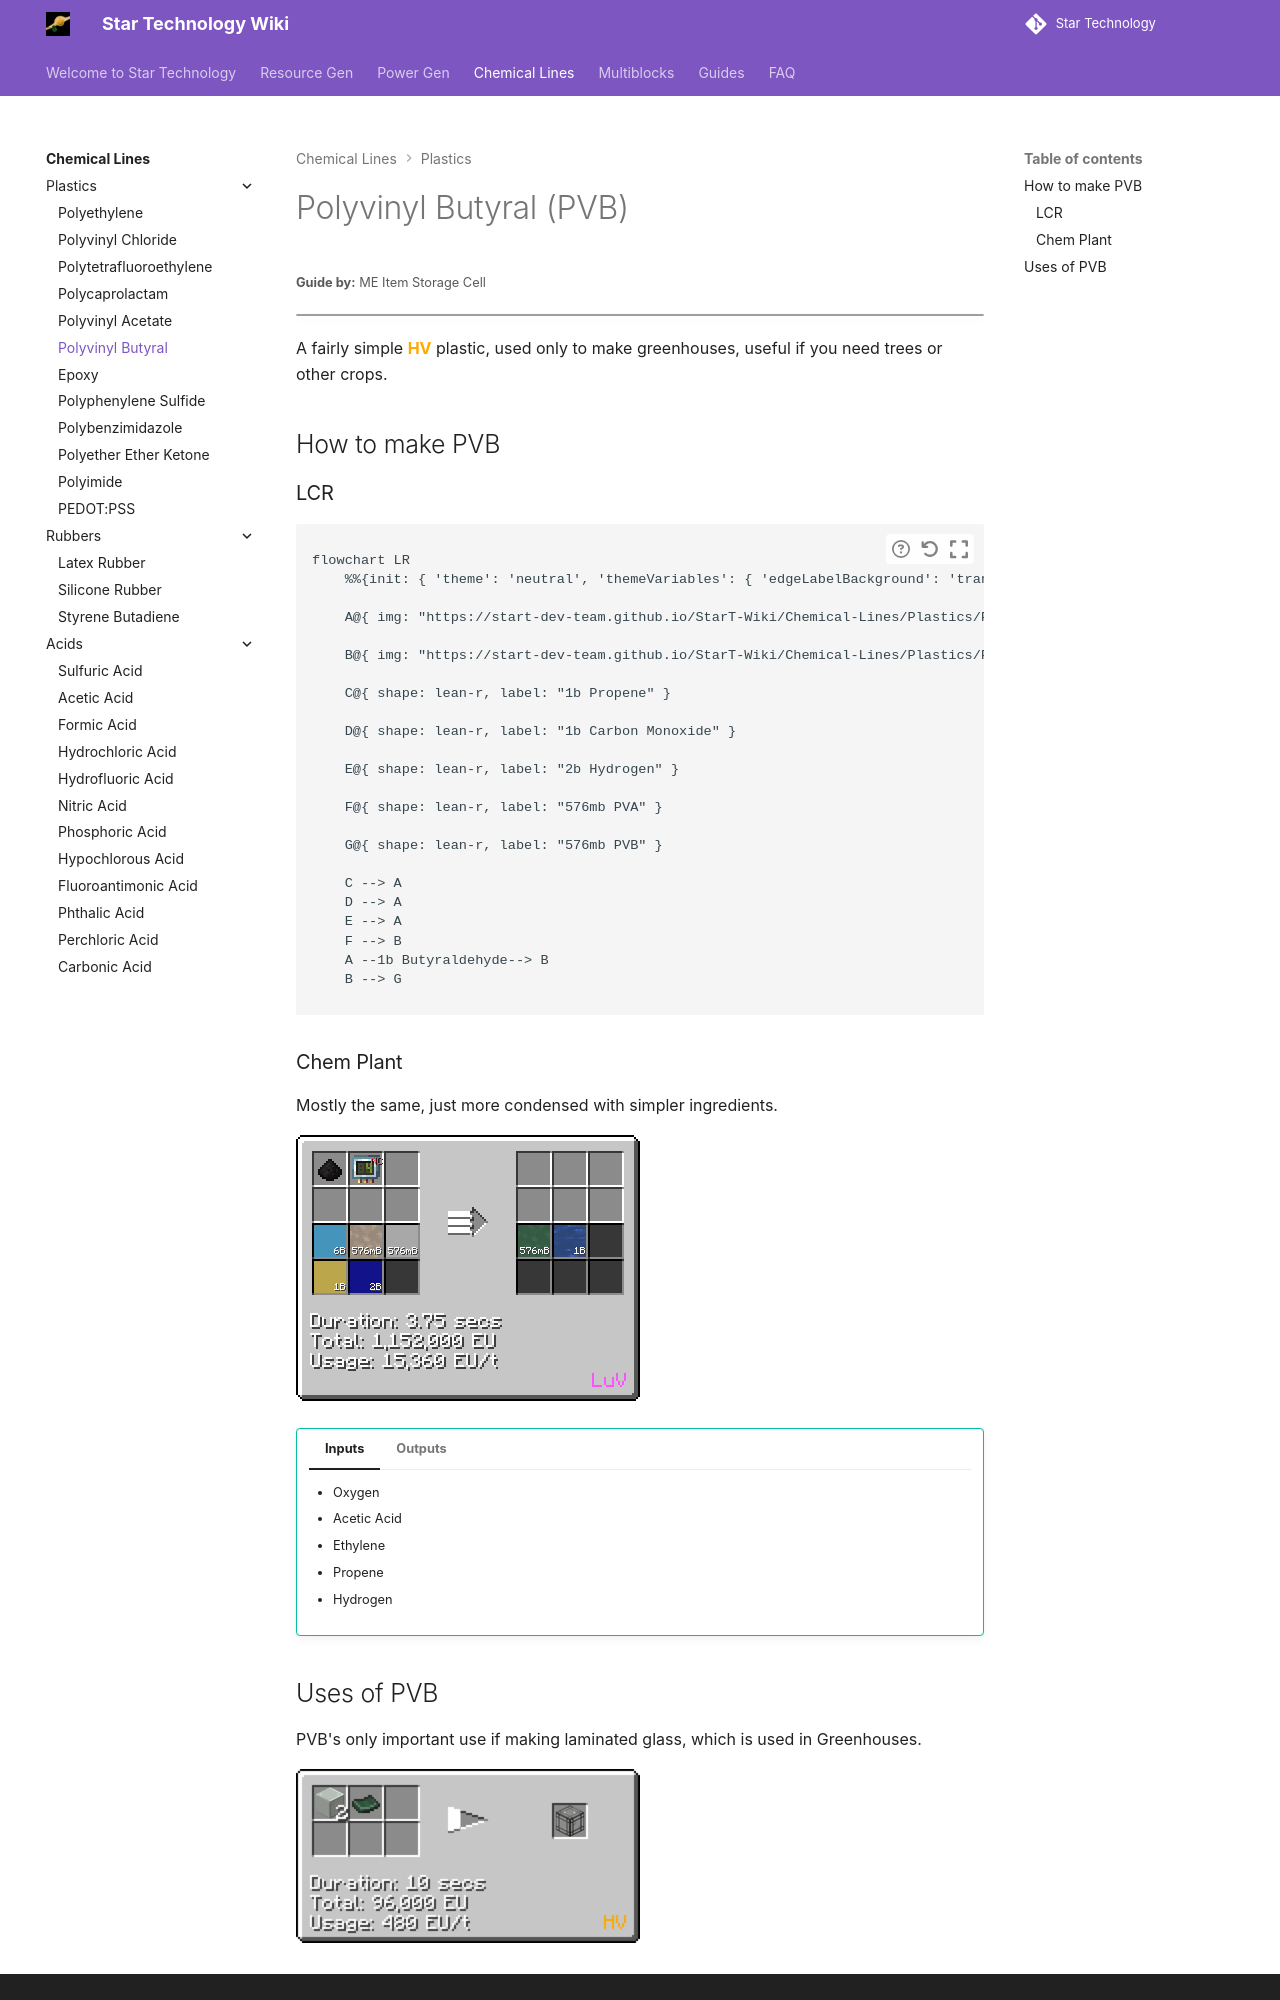

repository: StarT-Dev-Team/StarT-Wiki · page: Chemical-Lines/Plastics/Polyvinyl-Butyral/index.html · generator: mkdocs

---
title: Polyvinyl Butyral
author: ME Item Storage Cell
description: A plastic made in HV to make Greenhouses.
---

# Polyvinyl Butyral (PVB)
<small>**Guide by:** ME Item Storage Cell</small>

!!! quote ""

A fairly simple <hv>HV</hv> plastic, used only to make greenhouses, useful if you need trees or other crops.

## How to make PVB

### LCR

```mermaid { data-search-exclude }
flowchart LR 
    %%{init: { 'theme': 'neutral', 'themeVariables': { 'edgeLabelBackground': 'transparent', 'secondaryColor': 'transparent', 'tertiaryColor': 'transparent', 'labelBkgBackground' : 'transparent' }}}%%

    A@{ img: "https://start-dev-team.github.io/StarT-Wiki/Chemical-Lines/Plastics/PVB_img/large_chemical_reactor_butraldehyde.png", label: "LCR (HV)", pos: "t", w: 200, h: 200, constraint: "on" }

    B@{ img: "https://start-dev-team.github.io/StarT-Wiki/Chemical-Lines/Plastics/PVB_img/large_chemical_reactor_polyvinyl_butyral.png", label: "LCR (HV)", pos: "t", w: 200, h: 200, constraint: "on" }
    
    C@{ shape: lean-r, label: "1b Propene" }

    D@{ shape: lean-r, label: "1b Carbon Monoxide" }

    E@{ shape: lean-r, label: "2b Hydrogen" }

    F@{ shape: lean-r, label: "576mb PVA" }

    G@{ shape: lean-r, label: "576mb PVB" }

    C --> A
    D --> A
    E --> A
    F --> B
    A --1b Butyraldehyde--> B
    B --> G
```

### Chem Plant

Mostly the same, just more condensed with simpler ingredients.

![ChemPlant_PVB](PVB_img/chemical_skip_polyvinyl_butyral_skip.png)

!!! tip ""
    === "Inputs"
        - Oxygen
        - Acetic Acid
        - Ethylene
        - Propene
        - Hydrogen

    === "Outputs"
        - PVB
        - Water
